Run: headless pygame with SDL's dummy video driver; simulated clock (each Clock.tick advances the game by its frame time, no real sleeping); random seed 0; keys injected as events and as key.get_pressed() state; no mouse input.
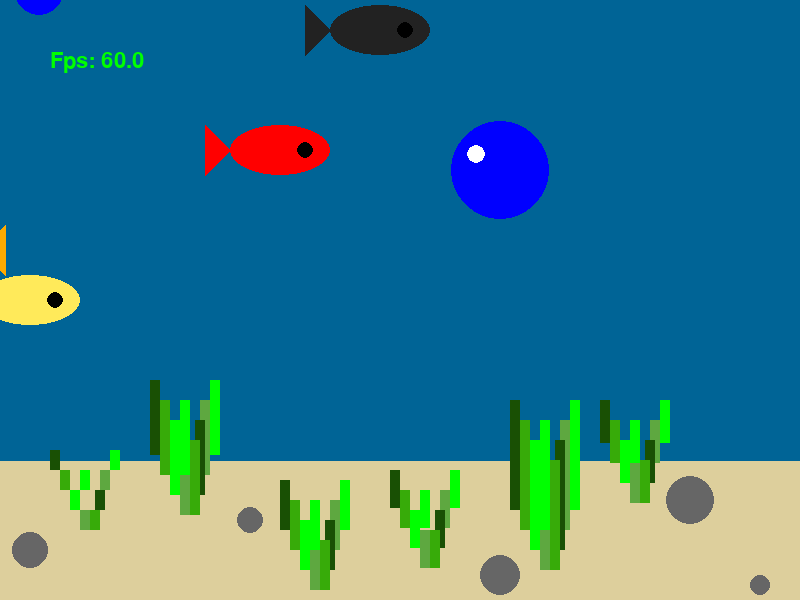
Frame 1 of 4 · flips 1–60 · no input
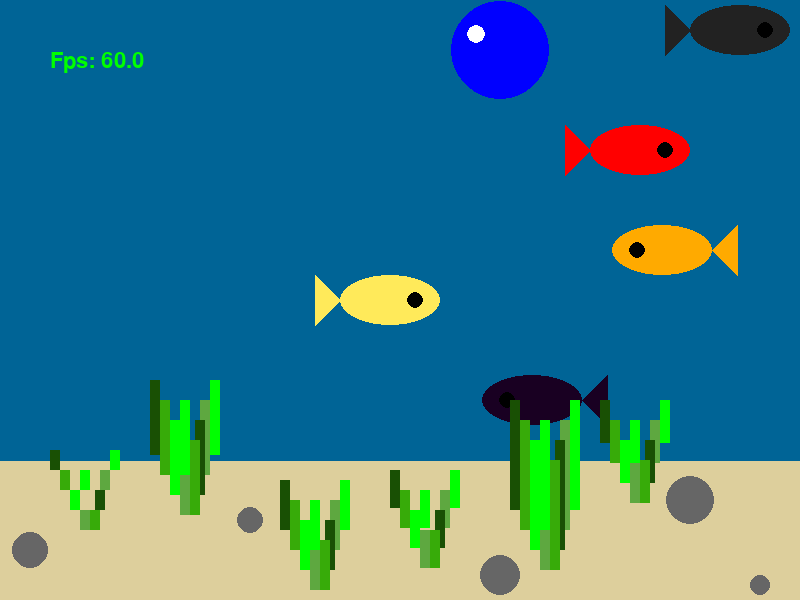
Frame 2 of 4 · flips 61–180 · tapped SPACE, RETURN · held RIGHT (→), D
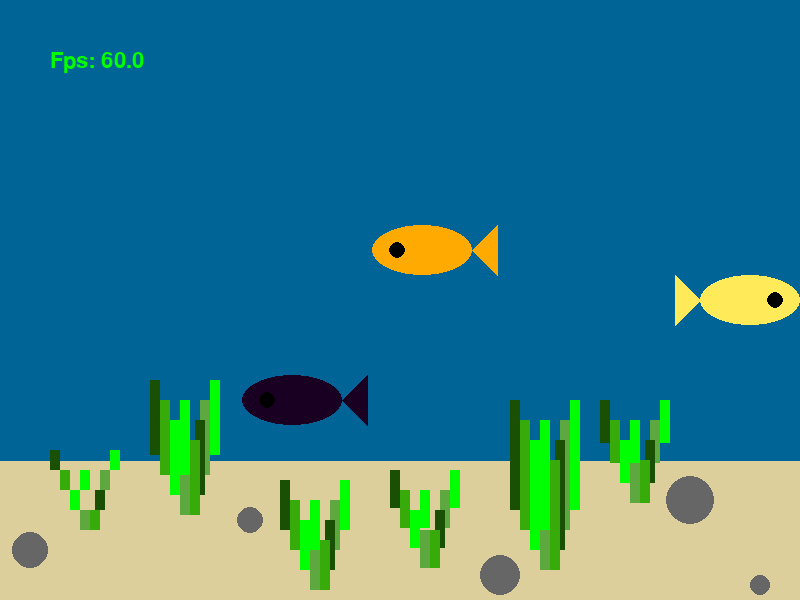
Frame 3 of 4 · flips 181–300 · held DOWN (↓), S
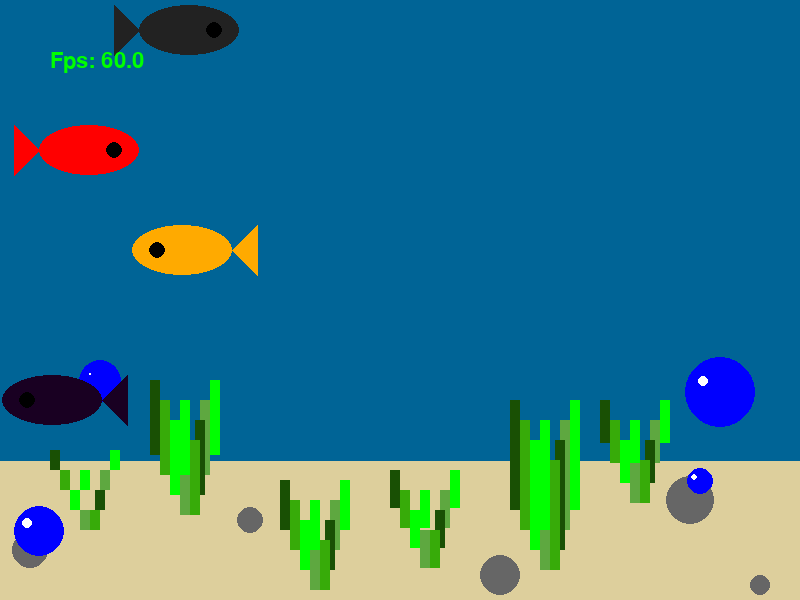
Frame 4 of 4 · flips 301–420 · held LEFT (←), A, UP (↑), W

The pygame program that drew these frames:

import pygame

pygame.init()
WIDTH = 800
HEIGHT = 600
screen = pygame.display.set_mode((WIDTH, HEIGHT))
clock = pygame.time.Clock()

BLACK_COLOR = (0, 0, 0)
BLUE_COLOR = (0, 0, 255)
WHITE_COLOR = (255, 255, 255)
GREEN_COLOR = (0, 255, 0)
SAND_COLOR = (221, 207, 156)
GRAY_COLOR = (102, 102, 102)

def nacrtaj_ribicu(x, y, velicina, boja, smer):
    # Telo ribice - elipsa
    pygame.draw.ellipse(screen, boja,
                      (x - velicina, y - velicina//2, velicina*2, velicina))
    # Rep ribice - trougao
    if smer == 'desno':
        # Rep sa desne strane
        points = [(x - velicina, y),
                 (x - velicina - velicina//2, y - velicina//2),
                 (x - velicina - velicina//2, y + velicina//2)]
        # Oko sa desne strane
        pygame.draw.circle(screen, BLACK_COLOR, (x + velicina // 2, y), 8)
    else:
        # Rep sa leve strane
        points = [(x + velicina, y),
                 (x + velicina + velicina//2, y - velicina//2),
                 (x + velicina + velicina//2, y + velicina//2)]
        # Oko sa leve strane
        pygame.draw.circle(screen, BLACK_COLOR, (x - velicina // 2, y), 8)
    pygame.draw.polygon(screen, boja, points)


def nacrtaj_mehuric(x, y, velicina):
    # Mehuric - plavi krug
    pygame.draw.circle(screen, BLUE_COLOR, (x, y), velicina)
    # Mali kruzic kao odsjaj od mehurica
    pygame.draw.circle(screen, WHITE_COLOR, (x - velicina // 2, y - velicina // 3), velicina % 10)

def nacrtaj_algu(x, y, visina):
    # Alga - nekoliko zelenih cik cak preklapajucih pravougaonika
    # leva strana (razlicite nijanse listova)
    pygame.draw.rect(screen, (25, 80, 4), (x, y - 50, 10, visina))
    pygame.draw.rect(screen, (55, 171, 9), (x + 10, y - 30, 10, visina))
    pygame.draw.rect(screen, GREEN_COLOR, (x + 20, y - 10, 10, visina))
    pygame.draw.rect(screen, (94, 168, 64), (x + 30, y + 10, 10, visina))
    # desna strana - malo bude nepravilna kako nebi bile bas simetricne (razlicite nijanse listova)
    pygame.draw.rect(screen, GREEN_COLOR, (x + 60, y - 50, 10, visina))
    pygame.draw.rect(screen, (94, 168, 64), (x + 50, y - 30, 10, visina))
    pygame.draw.rect(screen, (25, 80, 4), (x + 45, y - 10, 10, visina))
    pygame.draw.rect(screen, (55, 171, 9), (x + 40, y + 10, 10, visina))
    # sredisnji list 
    pygame.draw.rect(screen, GREEN_COLOR, (x + 30, y - 30, 10, visina))

def nacrtaj_pesak():
    # Pesak na dnu - zuti/bez pravougaonik
    pygame.draw.rect(screen, SAND_COLOR, (0, HEIGHT / 1.3, WIDTH, HEIGHT // 3))
    # Kamencici u pesku
    pygame.draw.circle(screen, GRAY_COLOR, (30, HEIGHT - 50), 18)
    pygame.draw.circle(screen, GRAY_COLOR, (250, HEIGHT - 80), 13)
    pygame.draw.circle(screen, GRAY_COLOR, (500, HEIGHT - 25), 20)
    pygame.draw.circle(screen, GRAY_COLOR, (690, HEIGHT - 100), 24)
    pygame.draw.circle(screen, GRAY_COLOR, (760, HEIGHT - 15), 10)


def ispitaj_poziciju_ribica(pozicija):
    if pozicija > WIDTH + 300:
        pozicija = -170
    elif pozicija < -170:
        pozicija = WIDTH
    return pozicija

def ispitaj_poziciju_mehura(pozicija):
    if pozicija < -300:
        pozicija = HEIGHT
    return pozicija

# brzina kretanja ribica ( X osa )
brzina_ribice_x_desno = 0
brzina_ribice_x_levo = 0
y_mehur = 0

running = True
while running:
    for event in pygame.event.get():
        if event.type == pygame.QUIT:
            running = False

    # Plava pozadina
    screen.fill((0, 100, 150))

    brzina_ribice_x_desno += 3
    brzina_ribice_x_levo -= 2
    y_mehur -=1
    
    # Pozivanje funkcija za ispitivanje pozicije
    brzina_ribice_x_desno = ispitaj_poziciju_ribica(brzina_ribice_x_desno)
    brzina_ribice_x_levo = ispitaj_poziciju_ribica(brzina_ribice_x_levo)
    y_mehur = ispitaj_poziciju_mehura(y_mehur)

    # Iscrtavanje peska
    nacrtaj_pesak()
    # Crtanje mehurica
    nacrtaj_mehuric(39, y_mehur + 50, 25)
    nacrtaj_mehuric(100, y_mehur - 100, 21)
    nacrtaj_mehuric(500, y_mehur + 230, 49)
    nacrtaj_mehuric(720, y_mehur - 89, 35)
    nacrtaj_mehuric(700, y_mehur, 13)
    # Crtanje ribica
    nacrtaj_ribicu(brzina_ribice_x_desno + 100, 150, 50, (255,0,0), "desno")
    nacrtaj_ribicu(brzina_ribice_x_levo + 50, 250, 50, (255,170,0), "levo")
    nacrtaj_ribicu(brzina_ribice_x_levo - 80, 400, 50, (25,0,34), "levo")
    nacrtaj_ribicu(brzina_ribice_x_desno + 200, 30, 50, (34,34,34), "desno")
    nacrtaj_ribicu(brzina_ribice_x_desno - 150, 300, 50, (255,234,90), "desno")
    # Alge
    nacrtaj_algu(50, 500, 20)
    nacrtaj_algu(150, 430, 75)
    nacrtaj_algu(280, 530, 50)
    nacrtaj_algu(390, 520, 38)
    nacrtaj_algu(510, 450, 110)
    nacrtaj_algu(600, 450, 43)

    # Text za prikaz broja slicica u sekundi (FPS)
    text = pygame.font.SysFont("Calibri", 32, bold=False, italic=False)
    text_surface = text.render(f"Fps: {round(clock.get_fps(), 0)}", True, (0, 255, 0))
    screen.blit(text_surface, (50, 50))

    pygame.display.flip()
    clock.tick(60) # 60FPS
pygame.quit()
